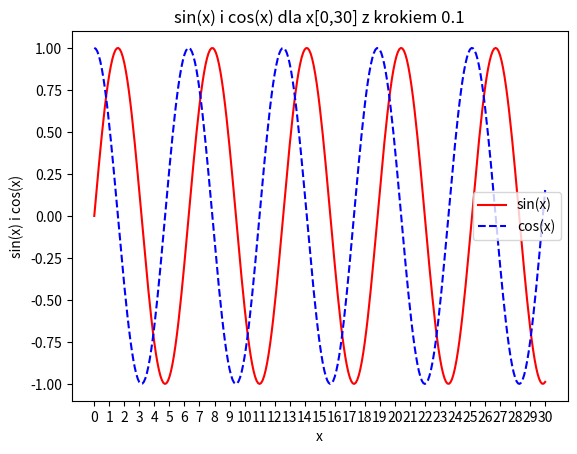

This chart was generated by the following Python code:
import pandas as pd
import numpy as np
import matplotlib.pyplot as plt
import math
x=np.arange(0,30.1,0.1)
s=np.sin(x)
c=np.cos(x)
plt.plot(x,s,'-r',label='sin(x)')
plt.plot(x,c,'--b',label='cos(x)')
plt.title("sin(x) i cos(x) dla x[0,30] z krokiem 0.1")
plt.xlabel('x')
plt.ylabel('sin(x) i cos(x)')
plt.xticks(np.arange(0,31))

plt.legend()
plt.show()